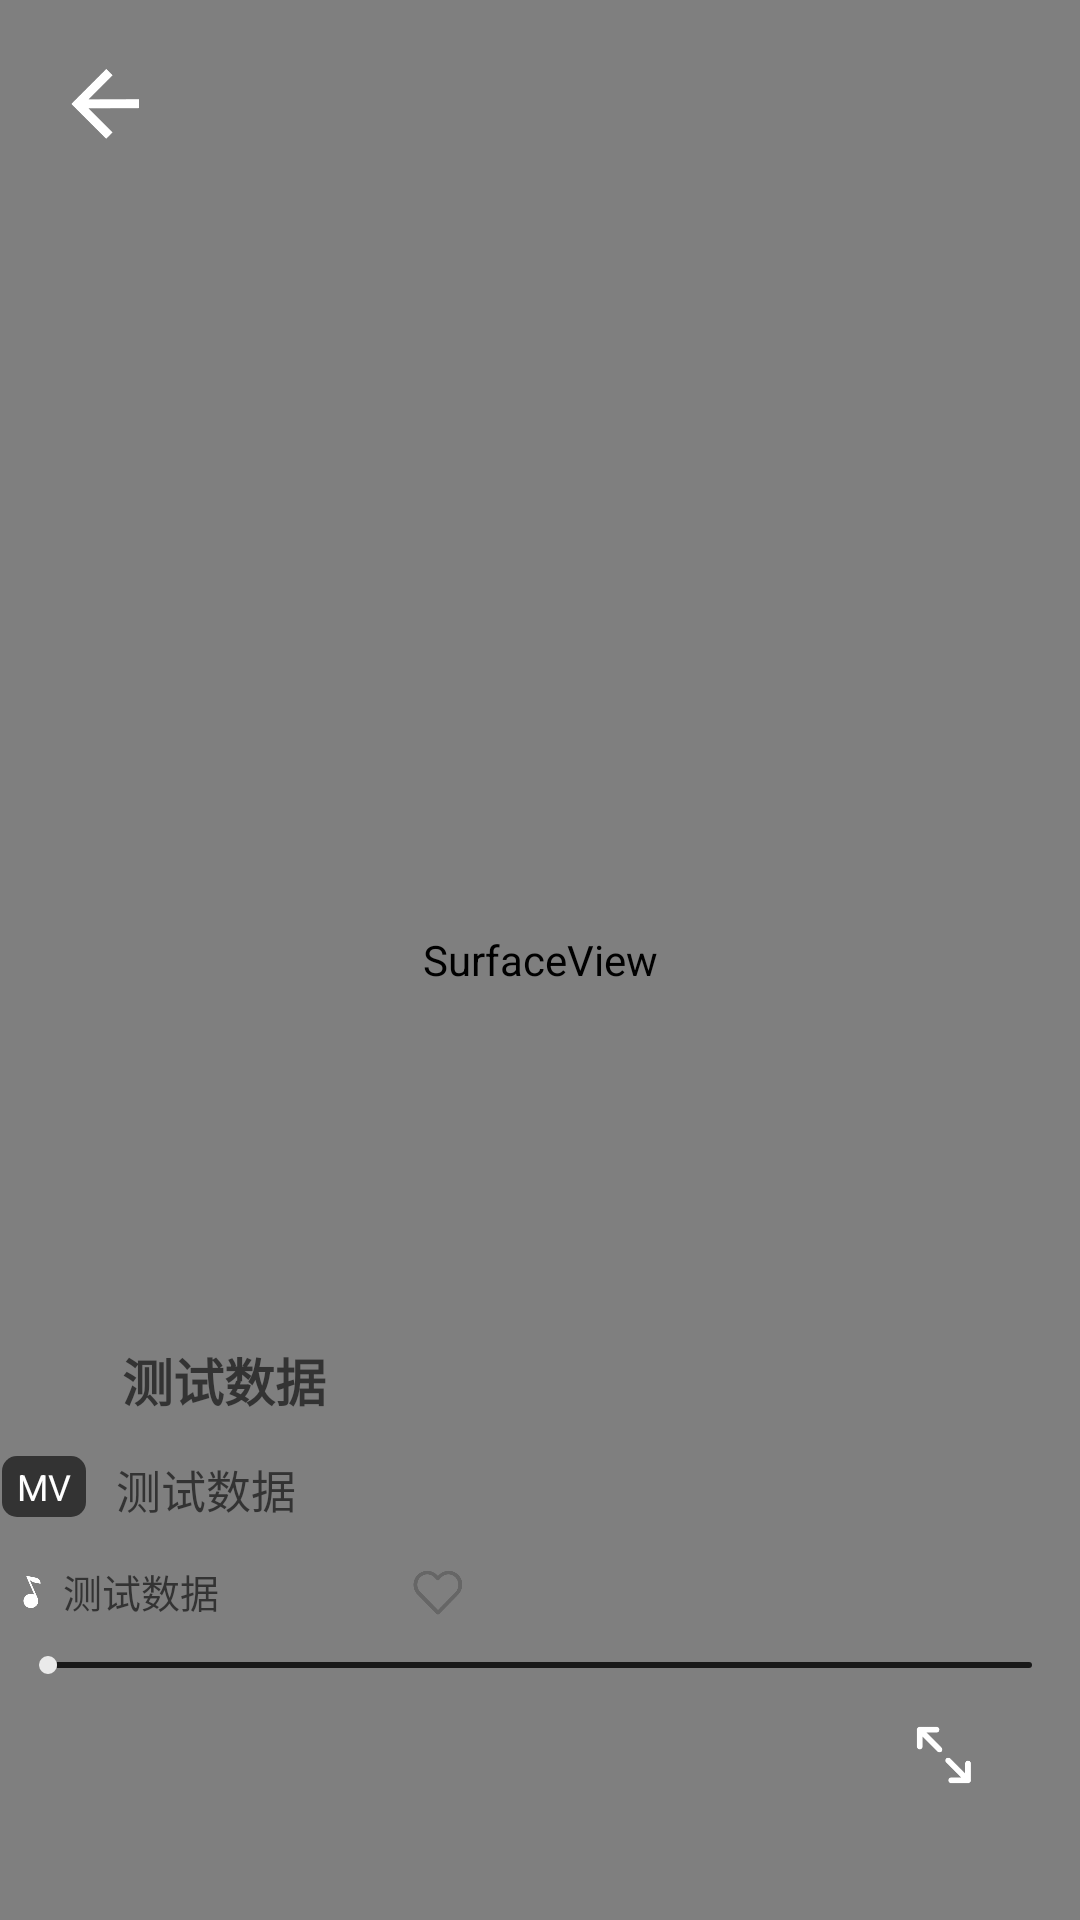

Layout XML and referenced resources for this Android screen:
<!-- AndroidManifest.xml: application theme TranslucentTheme -->
<!-- res/layout/activity_video_player.xml -->
<?xml version="1.0" encoding="utf-8"?>
<layout xmlns:android="http://schemas.android.com/apk/res/android"
    xmlns:app="http://schemas.android.com/apk/res-auto">

    <androidx.constraintlayout.widget.ConstraintLayout
        android:layout_width="match_parent"
        android:layout_height="match_parent"
        android:background="@color/black">

        <SurfaceView
            android:id="@+id/sf_surfaceview"
            android:layout_width="match_parent"
            android:layout_height="match_parent"
            app:layout_constraintBottom_toBottomOf="parent"
            app:layout_constraintLeft_toLeftOf="parent"
            app:layout_constraintRight_toRightOf="parent"
            app:layout_constraintTop_toTopOf="parent" />

        <ImageView
            android:id="@+id/iv_back"
            android:layout_width="30dp"
            android:layout_height="30dp"
            android:layout_marginStart="20dp"
            android:layout_marginTop="20dp"
            android:src="@mipmap/ic_back_white"
            app:layout_constraintLeft_toLeftOf="parent"
            app:layout_constraintTop_toTopOf="parent" />

        <ImageView
            android:id="@+id/iv_pause"
            android:layout_width="40dp"
            android:layout_height="40dp"
            android:layout_marginBottom="20dp"
            android:src="@mipmap/ic_pause"
            android:visibility="gone"
            app:layout_constraintBottom_toBottomOf="@id/sf_surfaceview"
            app:layout_constraintLeft_toLeftOf="@id/sf_surfaceview"
            app:layout_constraintRight_toRightOf="@id/sf_surfaceview" />

        
        <androidx.constraintlayout.widget.ConstraintLayout
            android:id="@+id/cl_video_info"
            android:layout_width="match_parent"
            android:layout_height="wrap_content"
            app:layout_constraintBottom_toTopOf="@id/iv_fullscreen">

            <com.google.android.material.imageview.ShapeableImageView
                android:id="@+id/iv_singer_cover"
                android:layout_width="30dp"
                android:layout_height="30dp"
                android:layout_marginBottom="10dp"
                android:scaleType="centerCrop"
                android:src="@mipmap/ic_launcher_round"
                app:layout_constraintBottom_toTopOf="@id/tv_mv"
                app:layout_constraintLeft_toLeftOf="@id/tv_mv"
                app:shapeAppearanceOverlay="@style/round15Style" />

            <TextView
                android:id="@+id/tv_singer_name"
                android:layout_width="wrap_content"
                android:layout_height="wrap_content"
                android:layout_marginStart="10dp"
                android:layout_marginBottom="13dp"
                android:hint="@string/test"
                android:textColor="@color/white"
                android:textSize="17sp"
                android:textStyle="bold"
                app:layout_constraintBottom_toTopOf="@id/tv_song_name"
                app:layout_constraintLeft_toRightOf="@id/iv_singer_cover" />

            <TextView
                android:id="@+id/tv_song_name"
                android:layout_width="wrap_content"
                android:layout_height="wrap_content"
                android:layout_marginStart="10dp"
                android:hint="@string/test"
                android:textColor="@color/white"
                android:textSize="15sp"
                app:layout_constraintLeft_toRightOf="@id/tv_mv"
                app:layout_constraintTop_toTopOf="@id/tv_mv" />

            <TextView
                android:id="@+id/tv_mv"
                android:layout_width="wrap_content"
                android:layout_height="wrap_content"
                android:layout_marginBottom="15dp"
                android:background="@drawable/shape_gray_5"
                android:paddingStart="5dp"
                android:paddingTop="2dp"
                android:paddingEnd="5dp"
                android:paddingBottom="2dp"
                android:text="@string/MV"
                android:textColor="@color/white"
                android:textSize="12sp"
                app:layout_constraintBottom_toTopOf="@id/tv_song_singer_name"
                app:layout_constraintLeft_toLeftOf="@id/iv_music" />

            <ImageView
                android:id="@+id/iv_music"
                android:layout_width="20dp"
                android:layout_height="20dp"
                android:layout_marginTop="15dp"
                android:src="@mipmap/ic_music"
                app:layout_constraintLeft_toLeftOf="parent"
                app:layout_constraintRight_toLeftOf="@id/tv_song_singer_name"
                app:layout_constraintTop_toBottomOf="@id/tv_mv" />

            <TextView
                android:id="@+id/tv_song_singer_name"
                android:layout_width="100dp"
                android:layout_height="wrap_content"
                android:layout_marginEnd="15dp"
                android:ellipsize="marquee"
                android:focusable="true"
                android:focusableInTouchMode="true"
                android:hint="@string/test"
                android:marqueeRepeatLimit="-1"
                android:singleLine="true"
                android:textColor="@color/white"
                android:textSize="13sp"
                app:layout_constraintBottom_toBottomOf="@id/iv_mv_cover"
                app:layout_constraintRight_toLeftOf="@id/iv_like_mv" />

            <ImageView
                android:id="@+id/iv_like_mv"
                android:layout_width="20dp"
                android:layout_height="20dp"
                android:src="@mipmap/ic_like"
                app:layout_constraintBottom_toBottomOf="@id/iv_mv_cover"
                app:layout_constraintHorizontal_bias="0.4"
                app:layout_constraintLeft_toLeftOf="parent"
                app:layout_constraintRight_toRightOf="parent" />

            <com.google.android.material.imageview.ShapeableImageView
                android:id="@+id/iv_mv_cover"
                android:layout_width="30dp"
                android:layout_height="30dp"
                android:layout_marginEnd="30dp"
                android:layout_marginBottom="10dp"
                android:scaleType="centerCrop"
                android:src="@mipmap/ic_launcher_round"
                app:layout_constraintBottom_toTopOf="@id/sb_video_seekbar"
                app:layout_constraintRight_toRightOf="parent"
                app:shapeAppearanceOverlay="@style/round15Style" />

            <SeekBar
                android:id="@+id/sb_video_seekbar"
                android:layout_width="match_parent"
                android:layout_height="10dp"
                android:paddingTop="4dp"
                android:paddingBottom="4dp"
                android:progressDrawable="@drawable/seekbar_for_video"
                android:thumb="@drawable/thumb"
                app:layout_constraintBottom_toBottomOf="parent"
                app:layout_constraintLeft_toLeftOf="parent"
                app:layout_constraintRight_toRightOf="parent" />

        </androidx.constraintlayout.widget.ConstraintLayout>

        <ImageView
            android:id="@+id/iv_fullscreen"
            android:layout_width="50dp"
            android:layout_height="50dp"
            android:layout_marginEnd="20dp"
            android:layout_marginBottom="30dp"
            android:padding="10dp"
            android:src="@mipmap/ic_fullscreen"
            app:layout_constraintBottom_toBottomOf="parent"
            app:layout_constraintRight_toRightOf="parent" />

        <ImageView
            android:id="@+id/iv_pause_when_click"
            android:layout_width="40dp"
            android:layout_height="40dp"
            android:src="@mipmap/ic_play_white"
            android:visibility="gone"
            app:layout_constraintBottom_toBottomOf="parent"
            app:layout_constraintLeft_toLeftOf="parent"
            app:layout_constraintRight_toRightOf="parent"
            app:layout_constraintTop_toTopOf="parent" />

    </androidx.constraintlayout.widget.ConstraintLayout>
</layout>
<!-- resources referenced by this layout -->
<resources>
  <color name="black">#FF000000</color>
  <color name="white">#FFFFFFFF</color>
  <!-- drawable seekbar_for_video (drawable) -->
  <?xml version="1.0" encoding="utf-8"?>
  <layer-list xmlns:android="http://schemas.android.com/apk/res/android">
      <item android:id="@android:id/background">
          <shape>
              <corners android:radius="5dp"/>
              <solid android:color="@color/gray_19"/>
          </shape>
      </item>
  
      <item android:id="@android:id/secondaryProgress">
          <clip>
              <shape>
                  <corners android:radius="5dp"/>
                  <solid android:color="#11ce33"/>
              </shape>
          </clip>
      </item>
  
      <item android:id="@android:id/progress">
          <clip>
              <shape>
                  <corners android:radius="5dp"/>
                  <solid android:color="@color/gray_47" />
              </shape>
          </clip>
      </item>
  </layer-list>
  <!-- drawable shape_gray_5 (drawable) -->
  <?xml version="1.0" encoding="utf-8"?>
  <shape xmlns:android="http://schemas.android.com/apk/res/android"
      android:shape="rectangle">
      <solid android:color="@color/gray_33" />
      <corners android:radius="5dp" />
  </shape>
  <!-- drawable thumb (drawable) -->
  <?xml version="1.0" encoding="utf-8"?>
  <selector xmlns:android="http://schemas.android.com/apk/res/android">
      
      <item android:drawable="@drawable/shape_gray6c_3" android:state_pressed="true" />
  
      
      <item android:drawable="@drawable/shape_gray6c_3" android:state_focused="true" />
  
      
      <item android:drawable="@drawable/shape_gray6c_3" />
  </selector>
  <!-- mipmap ic_back_white: png bitmap (mipmap-xhdpi, 2001 bytes) -->
  <!-- mipmap ic_fullscreen: png bitmap (mipmap-xhdpi, 2396 bytes) -->
  <!-- mipmap ic_like: png bitmap (mipmap-xhdpi, 3638 bytes) -->
  <!-- mipmap ic_music: png bitmap (mipmap-xhdpi, 2654 bytes) -->
  <!-- mipmap ic_play_white: png bitmap (mipmap-xhdpi, 2361 bytes) -->
  <string name="MV">MV</string>
  <string name="test">测试数据</string>
  <style name="round15Style">
          <item name="cornerFamily">rounded</item>
          <item name="cornerSize">15dp</item>
      </style>
  <style name="TranslucentTheme" parent="Theme.MaterialComponents.Light.NoActionBar">
          
          
          <item name="android:statusBarColor">@color/transparent</item>
  
  
  
      </style>
  <color name="gray_19">#191919</color>
  <color name="gray_47">#474747</color>
  <color name="gray_33">#333333</color>
  <!-- drawable shape_gray6c_3 (drawable) -->
  <?xml version="1.0" encoding="utf-8"?>
  <shape xmlns:android="http://schemas.android.com/apk/res/android"
      android:shape="oval">
      <solid android:color="@color/gray_EA" />
      <size android:height="6dp" />
      <size android:width="6dp" />
  </shape>
  <color name="transparent">#00000000</color>
  <color name="gray_EA">#EAEAEA</color>
</resources>
